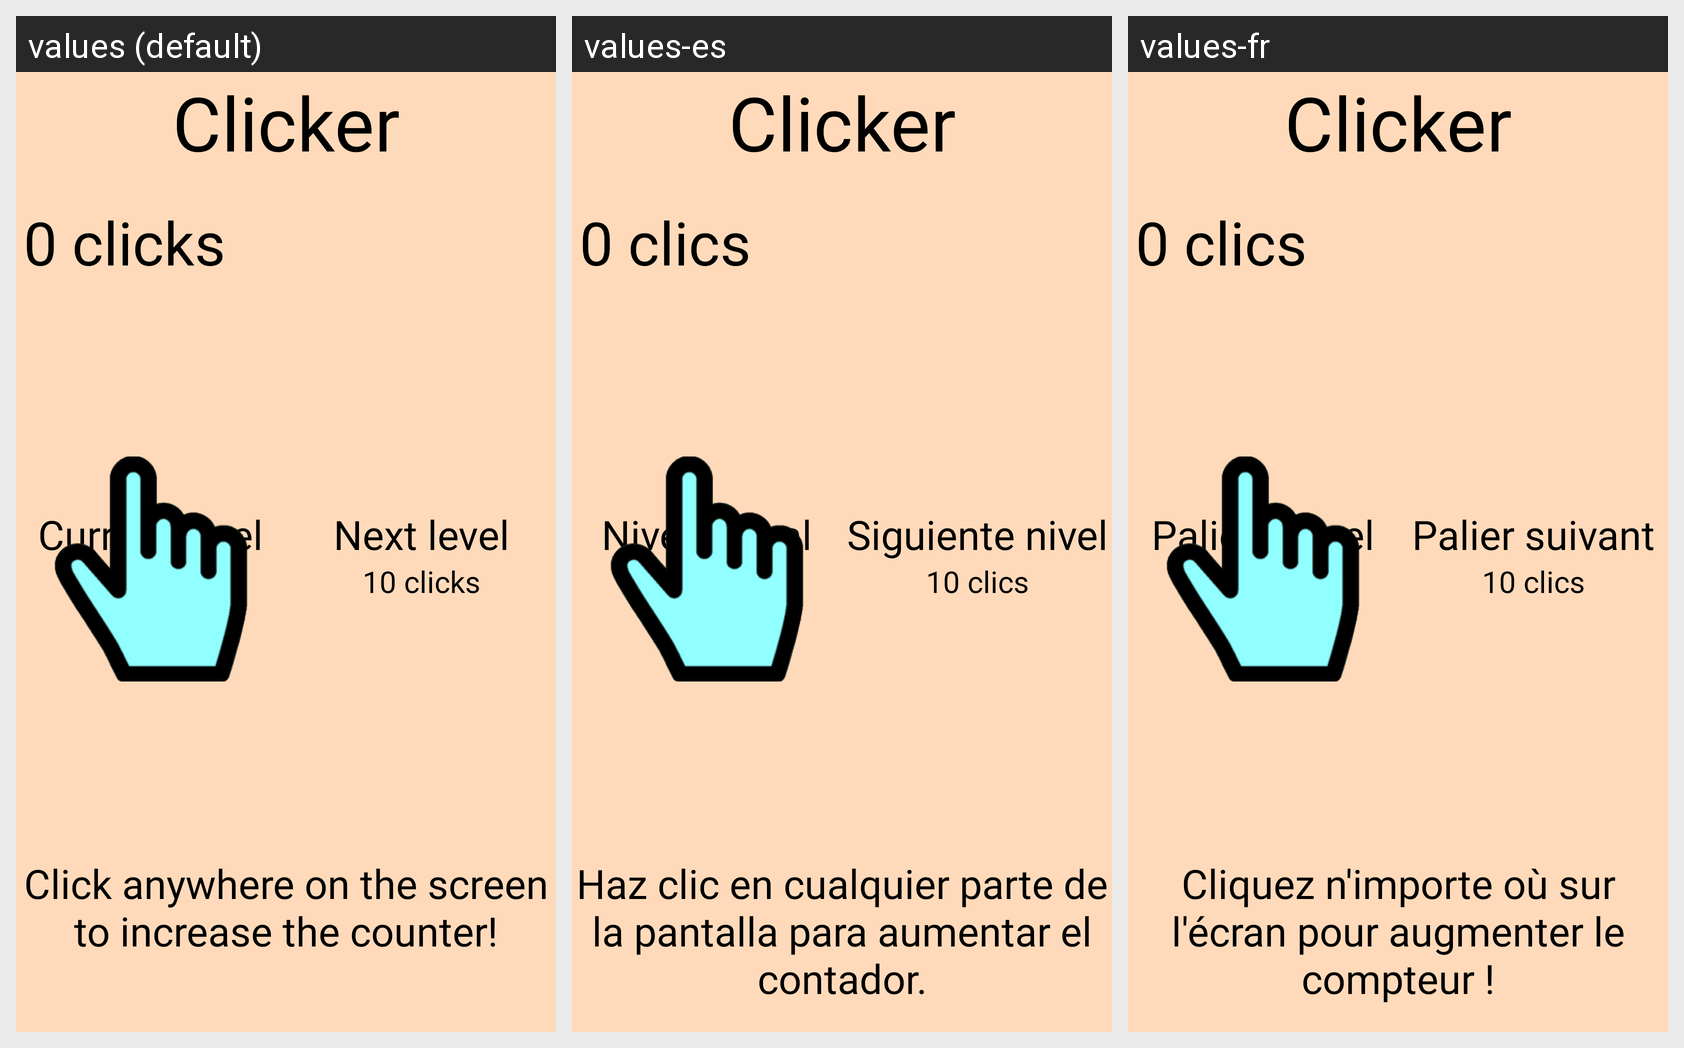

Locale-by-locale string values for the Android screen shown in this grid:
Android screen res/layout/activity_main.xml rendered under 3 locales, left to right: values (default), values-es, values-fr. Device: Nexus 5 (rendered at 1080×1920; each locale shown at half size, 540×960, under a caption strip naming it); theme Theme.
Strings drawn on this screen, with the default value and each locale's value (text and hints the layout hard-codes, and strings that could not be matched under every locale, appear in the picture but are not listed):

app_name
  values: Clicker
  values-es: Clicker
  values-fr: Clicker

example_clicks
  values: 0 clicks
  values-es: 0 clics
  values-fr: 0 clics

level_title
  values: Current level
  values-es: Nivel actual
  values-fr: Palier actuel

nextlevel_title
  values: Next level
  values-es: Siguiente nivel
  values-fr: Palier suivant

example_level
  values: 0/10
  values-es: 0/10
  values-fr: 0/10

example_nextlevel
  values: 10 clicks
  values-es: 10 clics
  values-fr: 10 clics

instructions
  values: Click anywhere on the screen to increase the counter!
  values-es: Haz clic en cualquier parte de la pantalla para aumentar el contador.
  values-fr: Cliquez n'importe où sur l'écran pour augmenter le compteur !
